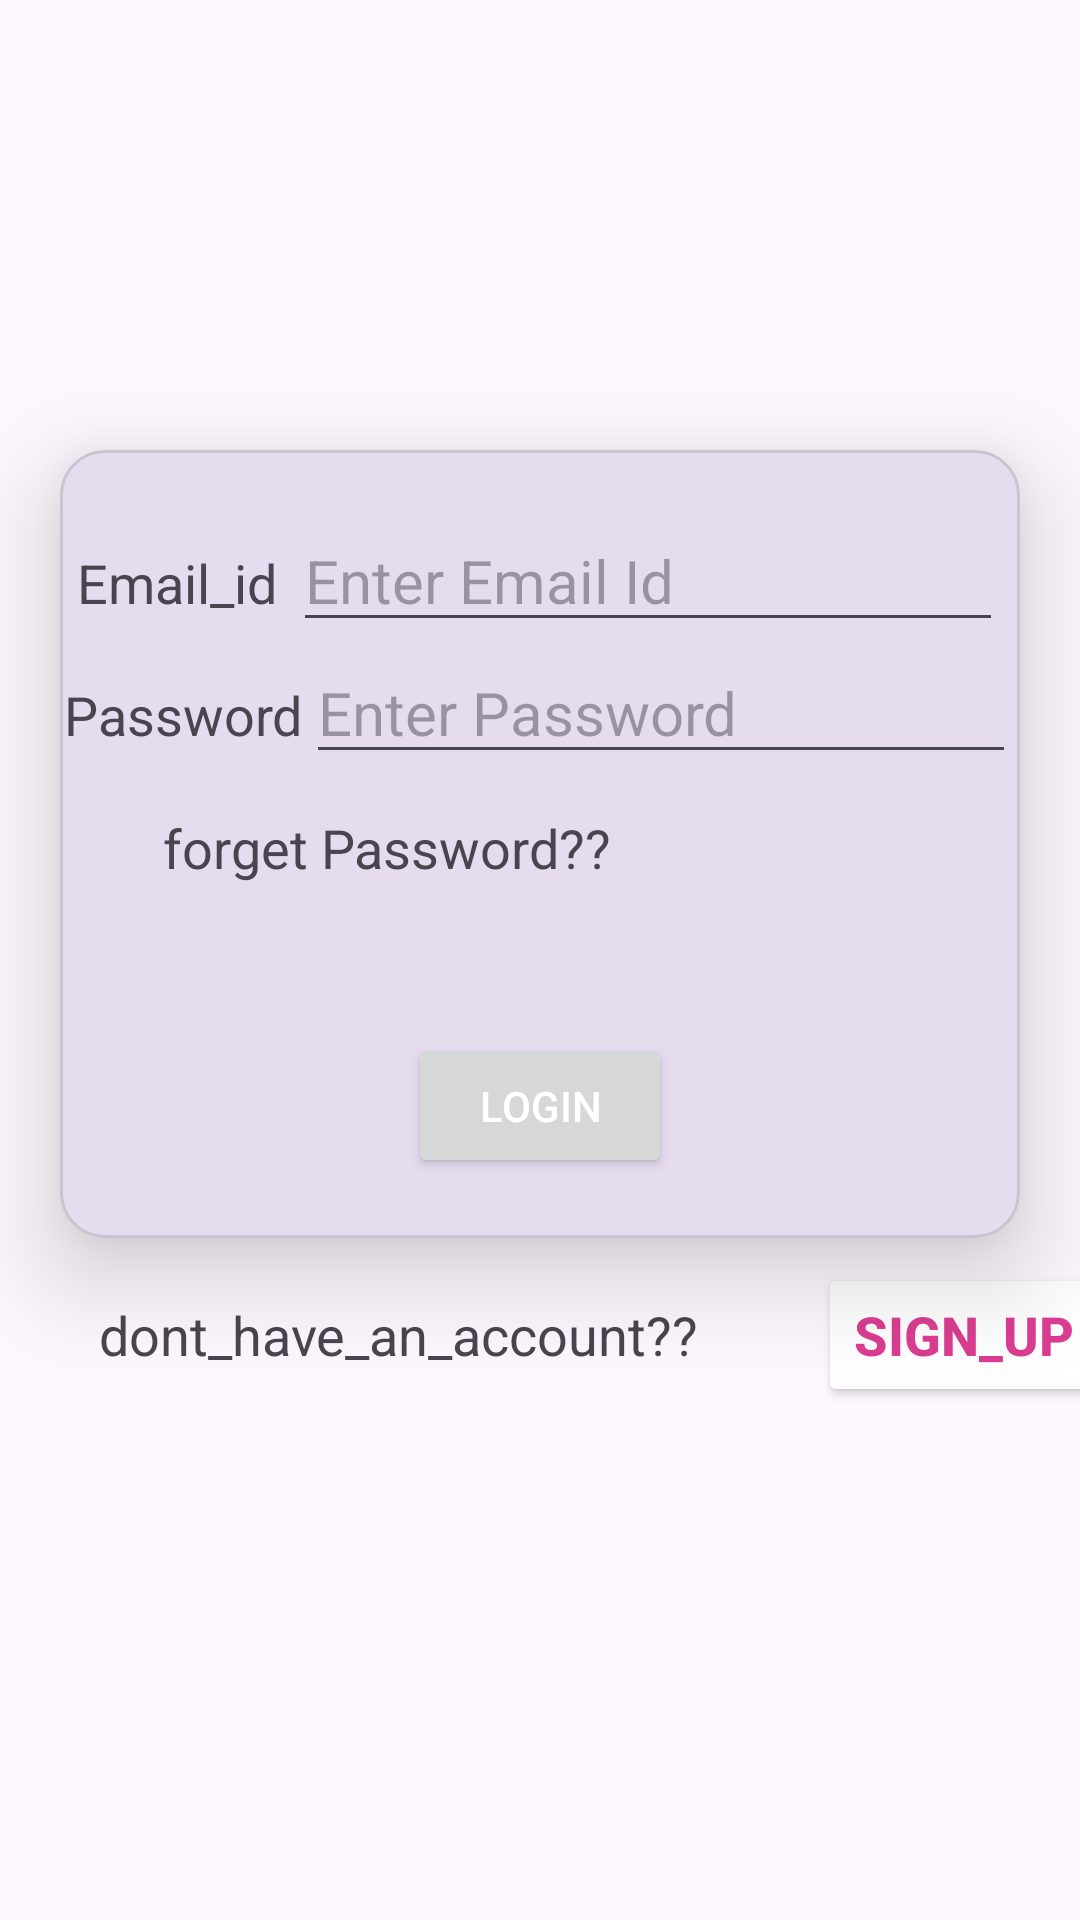

The Android layout XML behind this screen, and the referenced resources:
<!-- AndroidManifest.xml: application theme Theme.Pr4_084_5B6 -->
<!-- res/layout/activity_login_main2.xml -->
<?xml version="1.0" encoding="utf-8"?>
<androidx.constraintlayout.widget.ConstraintLayout
    xmlns:android="http://schemas.android.com/apk/res/android"
    xmlns:app="http://schemas.android.com/apk/res-auto"
    xmlns:tools="http://schemas.android.com/tools"
    android:layout_width="match_parent"
    android:layout_height="match_parent"
    tools:context=".LoginMainActivity2">

    <androidx.core.widget.NestedScrollView
        android:layout_width="match_parent"
        android:layout_height="match_parent">
        <androidx.constraintlayout.widget.ConstraintLayout
            android:layout_width="match_parent"
            android:layout_height="match_parent">
            <ImageView
                android:layout_width="match_parent"
                android:layout_height="150dp"
                android:src="@drawable/guni_pink_logo"
                app:layout_constraintStart_toStartOf="parent"
                app:layout_constraintEnd_toEndOf="parent"
                app:layout_constraintTop_toTopOf="parent"
                android:id="@+id/loginimg"/>
            <com.google.android.material.card.MaterialCardView
                android:layout_width="match_parent"
                android:layout_height="wrap_content"
                app:cardElevation="20dp"
                android:layout_marginStart="20dp"
                android:layout_marginEnd="20dp"
                android:id="@+id/card_view"
                app:cardCornerRadius="15dp"
                app:layout_constraintTop_toBottomOf="@id/loginimg">

                <androidx.constraintlayout.widget.ConstraintLayout
                    android:layout_width="match_parent"
                    android:layout_height="match_parent"
                    android:paddingVertical="20dp">

                    <TextView
                        android:layout_width="wrap_content"
                        android:layout_height="wrap_content"
                        android:text="Email_id"
                        app:layout_constraintTop_toTopOf="parent"
                        app:layout_constraintStart_toStartOf="parent"
                        android:textSize="18sp"
                        android:id="@+id/l_text_email"
                        app:layout_constraintEnd_toStartOf="@id/l_edit_email"
                        app:layout_constraintBaseline_toBaselineOf="@id/l_edit_email"
                        />
                    <EditText
                        android:layout_width="wrap_content"
                        android:layout_height="wrap_content"
                        app:layout_constraintTop_toTopOf="parent"
                        app:layout_constraintEnd_toEndOf="parent"
                        app:layout_constraintStart_toEndOf="@id/l_text_email"
                        android:hint="Enter Email Id"
                        android:inputType="textEmailAddress"
                        android:textSize="20sp"
                        android:ems="10"
                        app:layout_constraintBaseline_toBaselineOf="@id/l_text_email"
                        android:id="@+id/l_edit_email"
                        />
                    <TextView
                        android:layout_width="wrap_content"
                        android:layout_height="wrap_content"
                        android:text="Password"
                        android:textSize="18sp"
                        app:layout_constraintStart_toStartOf="parent"
                        app:layout_constraintTop_toBottomOf="@id/l_text_email"
                        android:id="@+id/l_text_pass"
                        android:layout_marginVertical="20dp"
                        app:layout_constraintEnd_toStartOf="@id/l_edit_pass"
                        app:layout_constraintBaseline_toBaselineOf="@id/l_edit_pass"
                        />

                    <EditText
                        android:layout_width="wrap_content"
                        android:layout_height="wrap_content"
                        app:layout_constraintEnd_toEndOf="parent"
                        app:layout_constraintTop_toBottomOf="@id/l_edit_email"
                        app:layout_constraintStart_toEndOf="@id/l_text_pass"
                        android:hint="Enter Password"
                        android:inputType="numberPassword"
                        android:textSize="20sp"
                        android:ems="10"
                        android:id="@+id/l_edit_pass"
                        />

                    <TextView
                        android:layout_width="wrap_content"
                        android:layout_height="wrap_content"
                        app:layout_constraintStart_toStartOf="parent"
                        app:layout_constraintEnd_toEndOf="parent"
                        android:text="forget Password??"
                        android:layout_margin="20dp"
                        android:paddingBottom="50dp"
                        android:textSize="18sp"
                        app:layout_constraintTop_toBottomOf="@id/l_text_pass"
                        app:layout_constraintHorizontal_bias="0.11"
                        android:id="@+id/l_forget_pass"
                        />

                    <Button
                        android:layout_width="wrap_content"
                        android:layout_height="wrap_content"
                        android:text="Login"
                        android:id="@+id/l_btn_login"
                        app:layout_constraintStart_toStartOf="parent"
                        app:layout_constraintEnd_toEndOf="parent"
                        app:layout_constraintTop_toBottomOf="@id/l_forget_pass"
                        android:textColor="#FFFFFF"
                        android:paddingHorizontal="15dp"
                        />

                </androidx.constraintlayout.widget.ConstraintLayout>
            </com.google.android.material.card.MaterialCardView>
            <TextView
                android:layout_width="wrap_content"
                android:layout_height="wrap_content"
                android:id="@+id/didnotacc"
                android:text="dont_have_an_account??"
                android:textSize="18sp"
                android:layout_margin="20dp"
                app:layout_constraintStart_toStartOf="parent"
                app:layout_constraintEnd_toEndOf="@id/didnotacc"
                app:layout_constraintHorizontal_bias="0.11"
                android:paddingHorizontal="50dp"
                app:layout_constraintTop_toBottomOf="@id/card_view"
                />
            <Button
                android:layout_width="wrap_content"
                android:layout_height="wrap_content"
                android:textSize="18sp"
                android:id="@+id/l_signup"
                android:text="sign_up"
                android:textStyle="bold"
                android:backgroundTint="#FFFF"
                android:textColor="#db3d91"
                app:layout_constraintBaseline_toBaselineOf="@+id/didnotacc"
                app:layout_constraintStart_toEndOf="@id/didnotacc"
                app:layout_constraintEnd_toEndOf="parent"
                />

        </androidx.constraintlayout.widget.ConstraintLayout>
    </androidx.core.widget.NestedScrollView>

</androidx.constraintlayout.widget.ConstraintLayout>
<!-- resources referenced by this layout -->
<resources>
  <style name="Theme.Pr4_084_5B6" parent="Base.Theme.Pr4_084_5B6" />
  <style name="Base.Theme.Pr4_084_5B6" parent="Theme.Material3.DayNight.NoActionBar">
          
          
      </style>
</resources>
